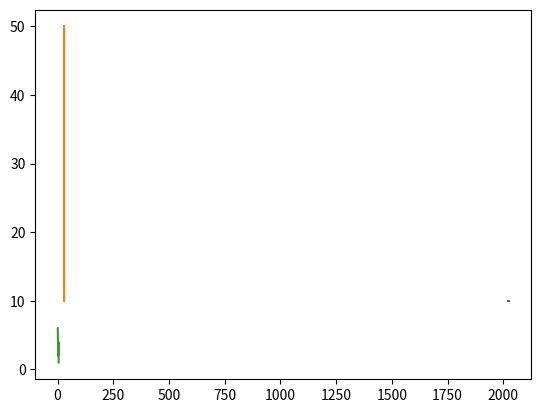

Recreate this plot in Python. (Note: this script raises an exception after producing the figure.)
#!/usr/bin/env python
# coding: utf-8

# In[1]:


import matplotlib.pyplot as plt
sales=[10,10,10,10,10]
year=[2020,2021,2022,2023,2024]
plt.plot(year,sales)


# In[2]:


x=[30,30,30,30,30]
y=[10,20,30,40,50]
plt.plot(x,y)


# In[3]:


x=[1,2,3,4,5]
y=[6,3,2,4,1]
plt.plot(x,y)


# In[4]:


plt.plot(year,gdp,color='green',marker='o',linestyle='solid')
plt.title("nomial gdp")
plt.ylabel("million of Rs.")
plt.legend("GDP")


# In[8]:


x = [10,20,30,40,50]
y = [30,30,30,30,30]
# plot lines
plt.plot(x, y, label = "line 1")
plt.plot(y, x, label = "line 2") 
plt.legend()


# In[10]:


str_input = input("Enter a string: ")
count = 0
for char in str_input:
    if char.isalpha():
        count += 1
print(count)


# In[11]:


import matplotlib.pyplot as plt
import numpy as np
#plot 1:
x = np.array([0, 1, 2, 3])
y = np.array([3, 8, 1, 10])
plt.subplot(2, 2, 2)
plt.plot(x,y)
#plot 2:
x = np.array([0, 1, 2, 3])
y = np.array([10, 20, 30, 40])
plt.subplot(2, 2, 2)
plt.plot(x,y)
plt.show()


# In[18]:


import matplotlib.pyplot as plt
import numpy as np
x=np.array([1,2,7,9])
y=np.array([2,4,1,9])
plt.subplot(2,1,2)
plt.plot(x,y)
plt.show()
#plot second
x=np.array([2,9,4,2])
y=np.array([3,8,9,8])
plt.subplot(2,1,2)
plt.plot(x,y)
plt.show()


# In[14]:


import matplotlib.pyplot as plt
import numpy as np
x = np.array([0, 1, 2, 3])
y = np.array([3, 8, 1, 10])
plt.subplot(2, 3, 1)
plt.plot(x,y)
x = np.array([0, 1, 2, 3])
y = np.array([10, 20, 30, 40])
plt.subplot(2, 3, 2)
plt.plot(x,y)
x = np.array([0, 1, 2, 3])
y = np.array([3, 8, 1, 10])
plt.subplot(2, 3, 3)
plt.plot(x,y)
x = np.array([0, 1, 2, 3])
y = np.array([10, 20, 30, 40])
plt.subplot(2, 3, 4)
plt.plot(x,y)
x = np.array([0, 1, 2, 3])
y = np.array([3, 8, 1, 10])
plt.subplot(2, 3, 5)
plt.plot(x,y)
x = np.array([0, 1, 2, 3])
y = np.array([10, 20, 30, 40])
plt.subplot(2, 3, 6)
plt.plot(x,y)
plt.show()


# In[9]:


import matplotlib.pyplot as plt
import numpy as np
x=np.array([1,4,2,5])
y=np.array([3,2,5,9])
plt.subplot(1,2,1)
plt.plot(x,y)
x=np.array([2,4,1,8])
y=np.array([2,3,1,8])
plt.subplot(1,2,2)
plt.plot(x,y)
x=np.array([2,5,8,5])
y=np.array([3,4,2,1])
plt.subplot(1,2,3)
plt.plot(x,y)
x=np.array([2,5,1,8])
y=np.array([3,2,1,5])
plt.subplot(1,2,4)
plt.plot(x,y)
plt.show()


# In[7]:


import matplotlib.pyplot as plt
import numpy as np

# First subplot
x1 = np.array([1, 4, 2, 5])
y1 = np.array([3, 2, 5, 9])
plt.subplot(1, 2, 1)
plt.plot(x1, y1, label='Subplot 1')
plt.title('Subplot 1')

# Second subplot
x2 = np.array([2, 4, 1, 8])
y2 = np.array([2, 3, 1, 8])
plt.subplot(1, 2, 2)
plt.plot(x2, y2, label='Subplot 2')
plt.title('Subplot 2')

plt.show()


# In[3]:


import numpy as np
import matplotlib.pyplot as plt
x=np.linspace(-10,10,100)
y=np.sin(x)
plt.plot(x,y,marker="*")


# In[14]:


import numpy as np
import matplotlib.pyplot as plt
plt.subplot(1,1,1)
x=np.linspace(-10,10,100)
y=np.cos(x)
plt.plot(x,y,marker="*",color="blue")
plt.subplot(1,1,1)
m=np.linspace(-20,20,100)
n=np.tan(m)
plt.plot(m,n,marker="*",color="orange")
plt.tight_layout()


# In[7]:


import numpy as np
import matplotlib.pyplot as plt
x=np.linspace(-10,10,100)
y=np.tan(x)
plt.plot(x,y,marker="*")
m=np.linspace(-10,10,100)
n=np.cot(m)
plt.plot(m,n,marker="*")


# In[15]:


import seaborn as sns
import matplotlib.pyplot as plt
x=[1,2,3,4,5,6]
y=[1,4,9,16,25,36]
sns.scatterplot(x = x, y = y, color = 'red')
plt.xlabel('Numbers')
plt.ylabel('Square of Numbers')
plt.title('My First Graph')
plt.show()


# In[1]:


import matplotlib.pyplot as plt
# create data
sales = [10,10,10,10,10]
year = [2020,2021,2022,2023,2024]
# plot line
plt.plot(year, sales)


# In[ ]:




